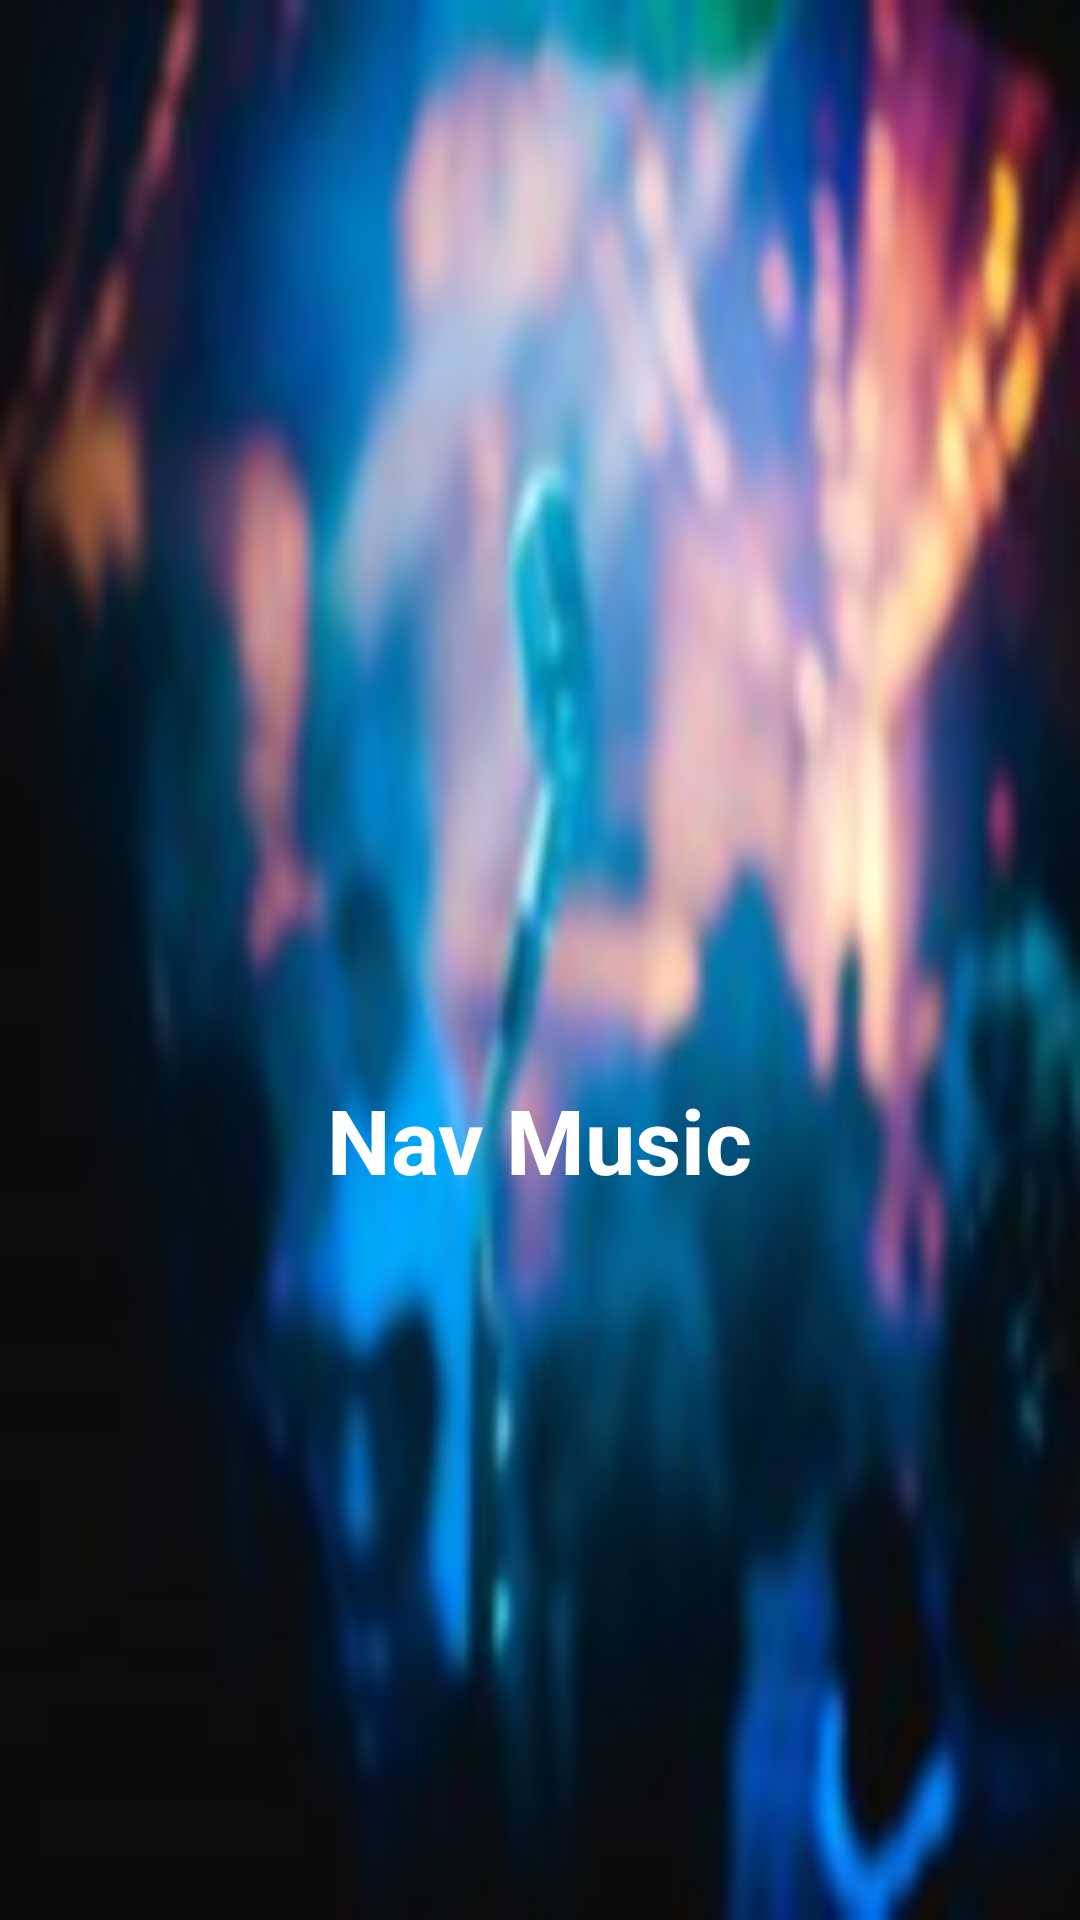

This screen was rendered from an Android layout file. Write that file and the resources it references.
<!-- AndroidManifest.xml: application theme AppTheme -->
<!-- res/layout/drawer_header_layout.xml -->
<?xml version="1.0" encoding="utf-8"?>
<RelativeLayout xmlns:android="http://schemas.android.com/apk/res/android"
    android:layout_width="match_parent"
    android:layout_height="200dp"
    android:layout_centerHorizontal="true"
    android:background="@drawable/header_background"
    android:fitsSystemWindows="true"
    android:gravity="center">

    <ImageView
        android:layout_marginStart="10dp"
        android:id="@+id/img_icon"
        android:layout_width="120dp"
        android:layout_height="120dp"
        android:focusable="true"
        android:src="@drawable/headset_icon" />

    <TextView
        android:layout_width="wrap_content"
        android:layout_height="wrap_content"
        android:layout_below="@+id/img_icon"
        android:text="@string/title"
        android:textColor="@color/text_color"
        android:textSize="30sp"
        android:textStyle="bold" />

</RelativeLayout>
<!-- resources referenced by this layout -->
<resources>
  <color name="text_color">#ffffff</color>
  <!-- drawable header_background: jpg bitmap (drawable, 7509 bytes) -->
  <string name="title">Nav Music</string>
  <style name="AppTheme" parent="Theme.AppCompat.Light.NoActionBar">
          
          <item name="colorPrimary">@color/colorPrimary</item>
          <item name="colorPrimaryDark">@color/colorPrimaryDark</item>
          <item name="colorAccent">@color/colorAccent</item>
      </style>
  <color name="colorPrimary">#45b5ec</color>
  <color name="colorPrimaryDark">#1c8fc7</color>
  <color name="colorAccent">#000000</color>
</resources>
